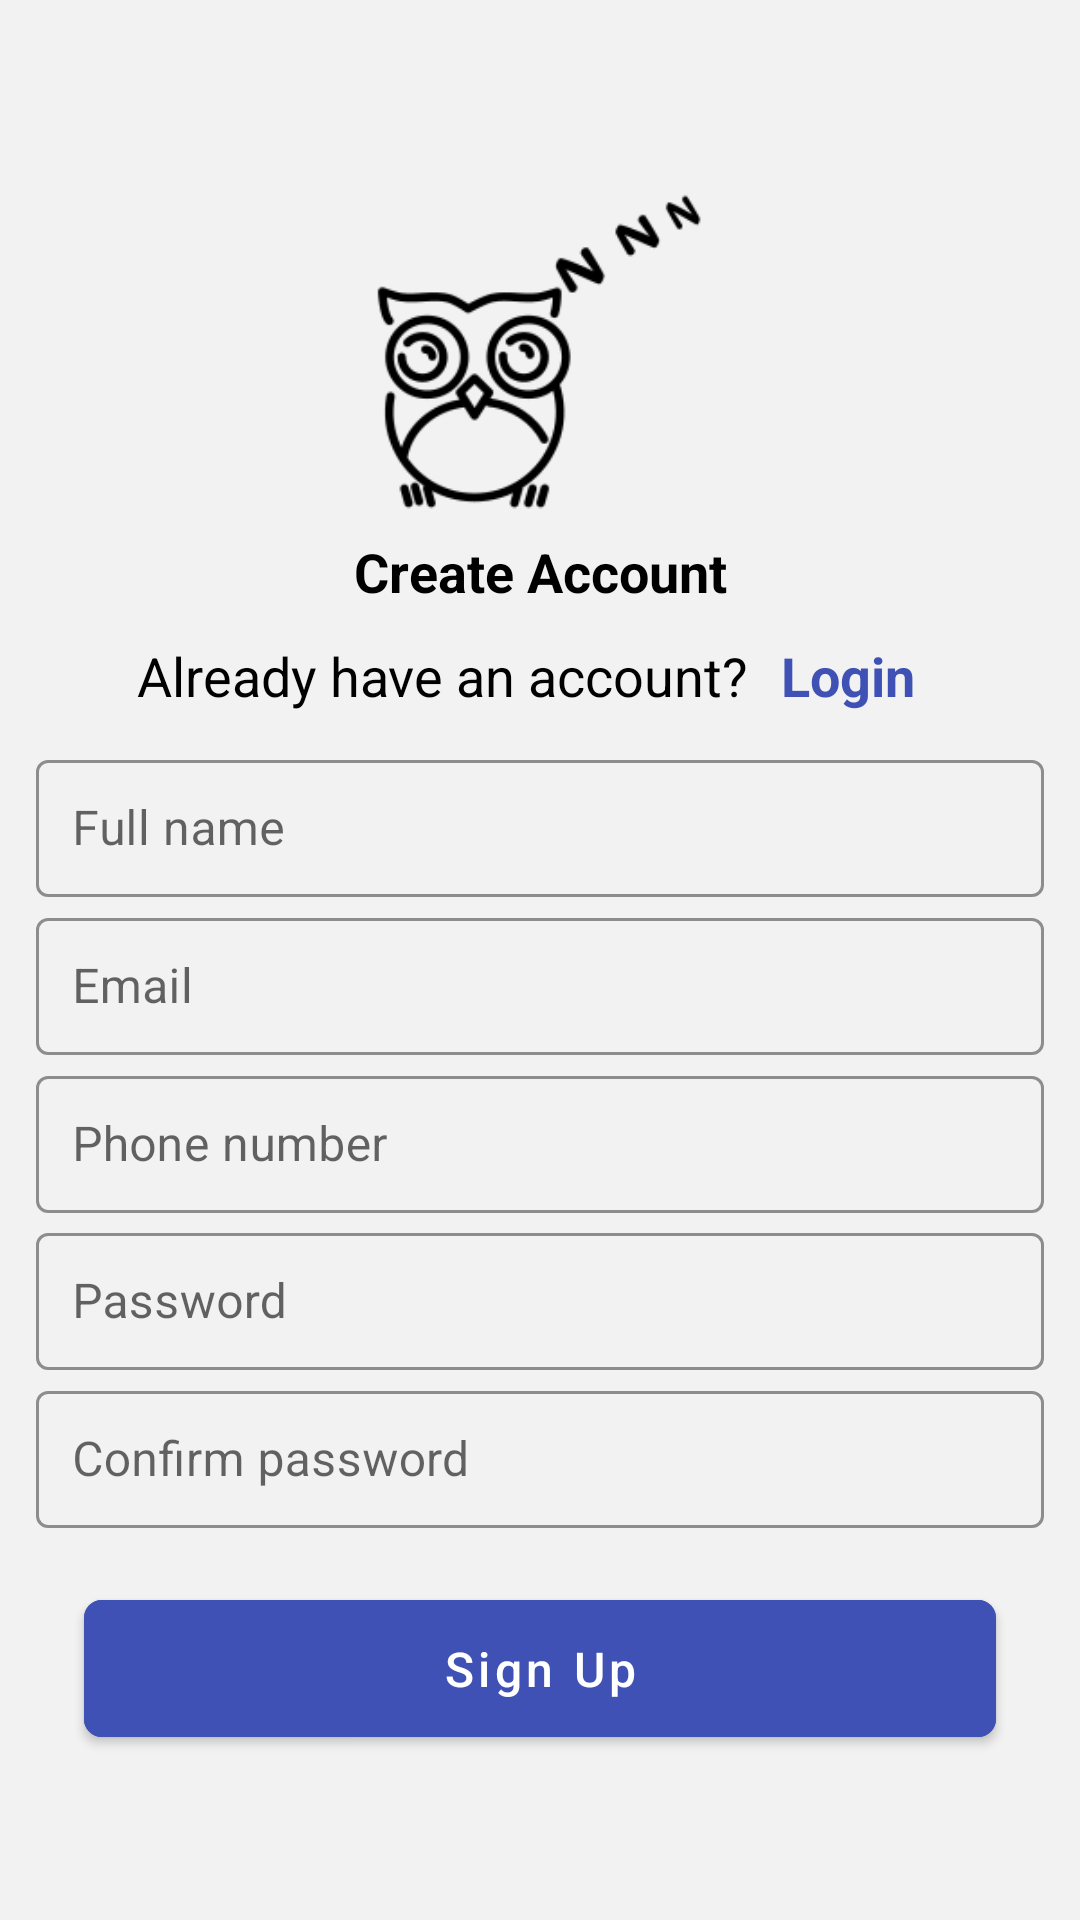

Here is an Android app screen rendered from its layout file. Give the layout XML and the strings, colors and styles it references.
<!-- AndroidManifest.xml: application theme AppTheme -->
<!-- res/layout/activity_register.xml -->
<?xml version="1.0" encoding="utf-8"?>
<androidx.constraintlayout.widget.ConstraintLayout xmlns:android="http://schemas.android.com/apk/res/android"
    xmlns:app="http://schemas.android.com/apk/res-auto"
    xmlns:tools="http://schemas.android.com/tools"
    android:layout_width="match_parent"
    android:layout_height="match_parent"
    android:background="@color/gray">

    <ImageView
        android:id="@+id/imageView"
        android:layout_width="120dp"
        android:layout_height="120dp"
        android:layout_marginTop="55dp"
        android:src="@drawable/main_logo"
        app:layout_constraintBottom_toTopOf="@+id/textView2"
        app:layout_constraintEnd_toEndOf="parent"
        app:layout_constraintHorizontal_bias="0.5"
        app:layout_constraintStart_toStartOf="parent"
        app:layout_constraintTop_toTopOf="parent"
        app:tint="@color/black" />

    <RelativeLayout
        android:id="@+id/linear_txt"
        android:layout_width="match_parent"
        android:layout_height="wrap_content"
        android:gravity="center"
        app:layout_constraintBottom_toTopOf="@+id/textInputLayout2"
        app:layout_constraintEnd_toEndOf="@+id/textView2"
        app:layout_constraintStart_toStartOf="@+id/textView2"
        app:layout_constraintTop_toBottomOf="@+id/textView2">

        <TextView
            android:id="@+id/textView3"
            android:layout_width="wrap_content"
            android:layout_height="wrap_content"
            android:layout_centerVertical="true"
            android:text="Already have an account?"
            android:textAllCaps="false"
            android:textColor="@color/black"
            android:textSize="18sp" />

        <TextView
            android:id="@+id/back_login"
            android:layout_width="wrap_content"
            android:layout_height="wrap_content"
            android:layout_marginStart="2dp"
            android:layout_toEndOf="@+id/textView3"
            android:padding="9dp"
            android:text="Login"
            android:textAllCaps="false"
            android:textColor="@color/light_green"
            android:textSize="18sp"
            android:textStyle="bold" />


    </RelativeLayout>

    <TextView
        android:id="@+id/textView2"
        android:layout_width="wrap_content"
        android:layout_height="wrap_content"
        android:text="Create Account"
        android:textAllCaps="false"
        android:textColor="@color/black"
        android:textSize="18sp"
        android:textStyle="bold"
        app:layout_constraintBottom_toTopOf="@+id/linear_txt"
        app:layout_constraintEnd_toEndOf="@+id/imageView"
        app:layout_constraintHorizontal_bias="0.5"
        app:layout_constraintStart_toStartOf="@+id/imageView"
        app:layout_constraintTop_toBottomOf="@+id/imageView" />


    <com.google.android.material.textfield.TextInputLayout
        android:id="@+id/textInputLayout2"
        style="@style/Widget.MaterialComponents.TextInputLayout.OutlinedBox"
        android:layout_width="match_parent"
        android:layout_height="wrap_content"
        android:layout_marginStart="12dp"
        android:layout_marginEnd="12dp"
        android:hint="Full name"
        app:boxStrokeColor="@color/light_green"
        app:boxStrokeWidth="1dp"
        app:layout_constraintBottom_toTopOf="@+id/textInputLayout3"
        app:layout_constraintEnd_toEndOf="@+id/linear_txt"
        app:layout_constraintHorizontal_bias="0.5"
        app:layout_constraintStart_toStartOf="@+id/linear_txt"
        app:layout_constraintTop_toBottomOf="@+id/linear_txt">

        <com.google.android.material.textfield.TextInputEditText
            android:id="@+id/full_name"
            android:layout_width="match_parent"
            android:layout_height="match_parent"
            android:padding="12dp" />
    </com.google.android.material.textfield.TextInputLayout>

    <com.google.android.material.textfield.TextInputLayout
        android:id="@+id/textInputLayout3"
        style="@style/Widget.MaterialComponents.TextInputLayout.OutlinedBox"
        android:layout_width="match_parent"
        android:layout_height="wrap_content"
        android:layout_marginHorizontal="12dp"
        app:boxStrokeColor="@color/light_green"
        app:boxStrokeWidth="1dp"
        app:hintEnabled="true"
        app:layout_constraintBottom_toTopOf="@+id/textInputLayout4"
        app:layout_constraintTop_toBottomOf="@+id/textInputLayout2">

        <com.google.android.material.textfield.TextInputEditText
            android:id="@+id/email"
            android:layout_width="match_parent"
            android:layout_height="match_parent"
            android:hint="Email"
            android:padding="12dp" />
    </com.google.android.material.textfield.TextInputLayout>

    <com.google.android.material.textfield.TextInputLayout
        android:id="@+id/textInputLayout4"
        style="@style/Widget.MaterialComponents.TextInputLayout.OutlinedBox"
        android:layout_width="match_parent"
        android:layout_height="wrap_content"
        android:layout_marginStart="12dp"
        android:layout_marginEnd="12dp"
        app:boxStrokeColor="@color/light_green"
        app:boxStrokeWidth="1dp"
        app:layout_constraintBottom_toTopOf="@+id/textInputLayout5"
        app:layout_constraintTop_toBottomOf="@+id/textInputLayout3">

        <com.google.android.material.textfield.TextInputEditText
            android:id="@+id/phone_number"
            android:layout_width="match_parent"
            android:layout_height="match_parent"
            android:hint="Phone number"
            android:inputType="number"
            android:padding="12dp" />
    </com.google.android.material.textfield.TextInputLayout>

    <com.google.android.material.textfield.TextInputLayout
        android:id="@+id/textInputLayout5"
        style="@style/Widget.MaterialComponents.TextInputLayout.OutlinedBox"
        android:layout_width="match_parent"
        android:layout_height="wrap_content"
        android:layout_marginStart="12dp"
        android:layout_marginEnd="12dp"
        android:inputType="numberPassword"
        app:boxStrokeColor="@color/light_green"
        app:boxStrokeWidth="1dp"
        app:layout_constraintBottom_toTopOf="@+id/textInputLayout6"
        app:layout_constraintTop_toBottomOf="@+id/textInputLayout4">

        <com.google.android.material.textfield.TextInputEditText
            android:id="@+id/password"
            android:layout_width="match_parent"
            android:layout_height="match_parent"
            android:hint="@string/password"
            android:padding="12dp" />
    </com.google.android.material.textfield.TextInputLayout>

    <com.google.android.material.textfield.TextInputLayout
        android:id="@+id/textInputLayout6"
        style="@style/Widget.MaterialComponents.TextInputLayout.OutlinedBox"
        android:layout_width="match_parent"
        android:layout_height="wrap_content"
        android:layout_marginHorizontal="12dp"
        android:layout_marginBottom="18dp"
        app:boxStrokeColor="@color/light_green"
        app:boxStrokeWidth="1dp"
        app:layout_constraintBottom_toTopOf="@+id/create_account"
        tools:layout_editor_absoluteX="12dp">

        <com.google.android.material.textfield.TextInputEditText
            android:id="@+id/re_password"
            android:layout_width="match_parent"
            android:layout_height="match_parent"
            android:hint="Confirm password"
            android:padding="12dp" />
    </com.google.android.material.textfield.TextInputLayout>


    <com.google.android.material.button.MaterialButton
        android:id="@+id/create_account"
        android:layout_width="match_parent"
        android:layout_height="wrap_content"
        android:layout_marginHorizontal="28dp"
        android:layout_marginTop="12dp"
        android:layout_marginBottom="55dp"
        android:backgroundTint="@color/light_green"
        android:paddingHorizontal="40dp"
        android:paddingVertical="12dp"
        android:text="Sign Up"
        android:textAllCaps="false"
        android:textColor="@color/white"
        android:textSize="16sp"
        app:cornerRadius="6dp"
        app:elevation="6dp"
        app:layout_constraintBottom_toBottomOf="parent"
        app:layout_constraintEnd_toEndOf="@+id/textInputLayout6"
        app:layout_constraintHorizontal_bias="0.5"
        app:layout_constraintStart_toStartOf="@+id/textInputLayout6" />

    <ProgressBar
        android:id="@+id/progress_bar"
        android:layout_width="80dp"
        android:layout_height="80dp"
        android:background="@color/light_green"
        android:visibility="invisible"
        app:layout_constraintBottom_toBottomOf="parent"
        app:layout_constraintEnd_toEndOf="parent"
        app:layout_constraintStart_toStartOf="parent"
        app:layout_constraintTop_toTopOf="parent" />
</androidx.constraintlayout.widget.ConstraintLayout>
<!-- resources referenced by this layout -->
<resources>
  <color name="black">#FF000000</color>
  <color name="gray">#F2F2F2</color>
  <color name="light_green">#3F51B5</color>
  <color name="white">#FFFFFFFF</color>
  <!-- drawable main_logo: png bitmap (drawable-v24, 11223 bytes) -->
  <string name="password">Password</string>
  <style name="AppTheme" parent="Theme.MaterialComponents.Light.NoActionBar">
          
          <item name="colorPrimary">@color/purple_500</item>
          <item name="colorPrimaryVariant">@color/purple_700</item>
          <item name="colorOnPrimary">@color/white</item>
          
          <item name="colorSecondary">@color/teal_200</item>
          <item name="colorSecondaryVariant">@color/teal_700</item>
          <item name="colorOnSecondary">@color/black</item>
          
          <item name="android:statusBarColor">?attr/colorPrimaryVariant</item>
          
      </style>
  <color name="purple_500">#FF6200EE</color>
  <color name="purple_700">#FF3700B3</color>
  <color name="teal_200">#FF03DAC5</color>
  <color name="teal_700">#FF018786</color>
</resources>
